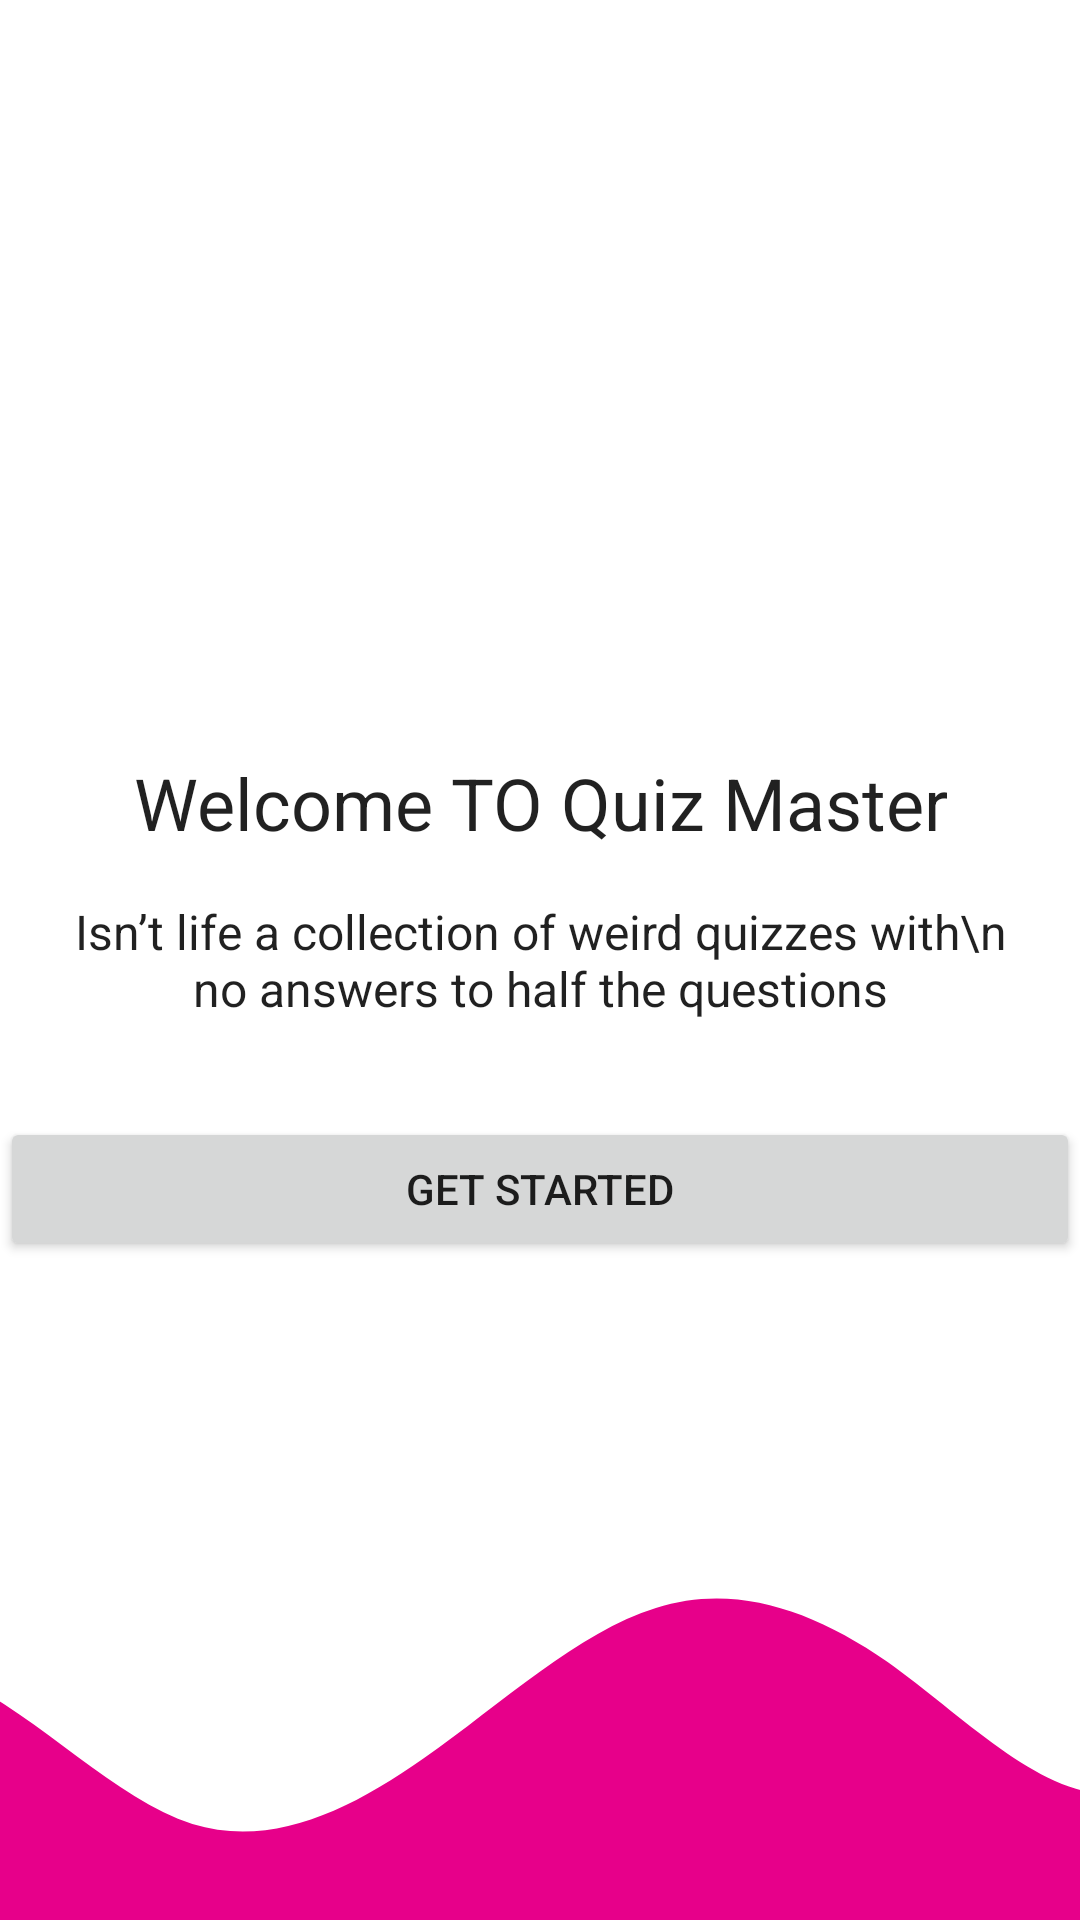

Write the Android layout XML for this screen, with the resource values it uses.
<!-- AndroidManifest.xml: application theme AppThemeNoActionBar -->
<!-- res/layout/activity_login_intro.xml -->
<?xml version="1.0" encoding="utf-8"?>
<androidx.constraintlayout.widget.ConstraintLayout xmlns:android="http://schemas.android.com/apk/res/android"
    xmlns:app="http://schemas.android.com/apk/res-auto"
    xmlns:tools="http://schemas.android.com/tools"
    android:layout_width="match_parent"
    android:layout_height="match_parent"
    tools:context=".activities.LoginIntroActivity">

    <TextView
        android:id="@+id/txtLoginSubHeader"
        android:layout_width="wrap_content"
        android:layout_height="wrap_content"
        app:layout_constraintStart_toStartOf="parent"
        app:layout_constraintEnd_toEndOf="parent"
        app:layout_constraintTop_toTopOf="parent"
        app:layout_constraintBottom_toBottomOf="parent"
        style="@style/TextAppearance.AppCompat.Subhead"
        android:text="Isn’t life a collection of weird quizzes with\n
        no answers to half the questions"
        android:textAlignment="center"/>

    <TextView
        android:id="@+id/txtLoginHeader"
        android:layout_width="wrap_content"
        android:layout_height="wrap_content"
        android:text="@string/head"
        android:layout_marginBottom="16dp"
        style="@style/TextAppearance.AppCompat.Headline"
        app:layout_constraintBottom_toTopOf="@id/txtLoginSubHeader"
       app:layout_constraintStart_toStartOf="parent"
        app:layout_constraintEnd_toEndOf="parent"
        android:textAlignment="center"/>

    <ImageView
        android:id="@+id/imageView"
        android:layout_width="180dp"
        android:layout_height="180dp"
        app:layout_constraintBottom_toTopOf="@+id/txtLoginHeader"
        app:layout_constraintEnd_toEndOf="parent"
        app:layout_constraintStart_toStartOf="parent"
        app:layout_constraintTop_toTopOf="parent"
        android:layout_marginBottom="8dp"
        android:scaleType="centerCrop"
        android:src="@drawable/quiz_time"/>

    <Button
        android:id="@+id/btnGetStarted"
        android:layout_width="0dp"
        android:layout_height="wrap_content"
        app:layout_constraintEnd_toEndOf="@id/txtLoginSubHeader"
        app:layout_constraintStart_toStartOf="@id/txtLoginSubHeader"
        app:layout_constraintTop_toBottomOf="@id/txtLoginSubHeader"
        android:layout_marginTop="32dp"
        android:text="@string/btnStart"/>

    <ImageView
        android:layout_width="0dp"
        android:layout_height="120dp"
        app:layout_constraintStart_toStartOf="parent"
        app:layout_constraintEnd_toEndOf="parent"
        app:layout_constraintBottom_toBottomOf="parent"
        android:scaleType="centerCrop"
        android:src="@drawable/ic_wave"/>


</androidx.constraintlayout.widget.ConstraintLayout>
<!-- resources referenced by this layout -->
<resources>
  <!-- drawable ic_wave (drawable) -->
  <vector xmlns:android="http://schemas.android.com/apk/res/android"
      android:width="1440dp"
      android:height="320dp"
      android:viewportWidth="1440"
      android:viewportHeight="320">
    <path
        android:pathData="M0,96L34.3,90.7C68.6,85 137,75 206,106.7C274.3,139 343,213 411,234.7C480,256 549,224 617,176C685.7,128 754,64 823,42.7C891.4,21 960,43 1029,90.7C1097.1,139 1166,213 1234,208C1302.9,203 1371,117 1406,74.7L1440,32L1440,320L1405.7,320C1371.4,320 1303,320 1234,320C1165.7,320 1097,320 1029,320C960,320 891,320 823,320C754.3,320 686,320 617,320C548.6,320 480,320 411,320C342.9,320 274,320 206,320C137.1,320 69,320 34,320L0,320Z"
        android:fillColor="#e7008a"/>
  </vector>
  <string name="btnStart"> Get Started</string>
  
      //login activity
  <string name="head"> Welcome TO Quiz Master</string>
  <style name="AppThemeNoActionBar" parent="Theme.MaterialComponents.Light.NoActionBar">
              
              <item name="colorPrimary">@color/colorPrimary</item>
              <item name="colorPrimaryDark">@color/colorPrimaryDark</item>
              <item name="colorAccent">@color/colorAccent</item>
          </style>
  <color name="colorPrimary">#18206F</color>
  <color name="colorPrimaryDark">#11164E</color>
  <color name="colorAccent">#E91E63</color>
</resources>
